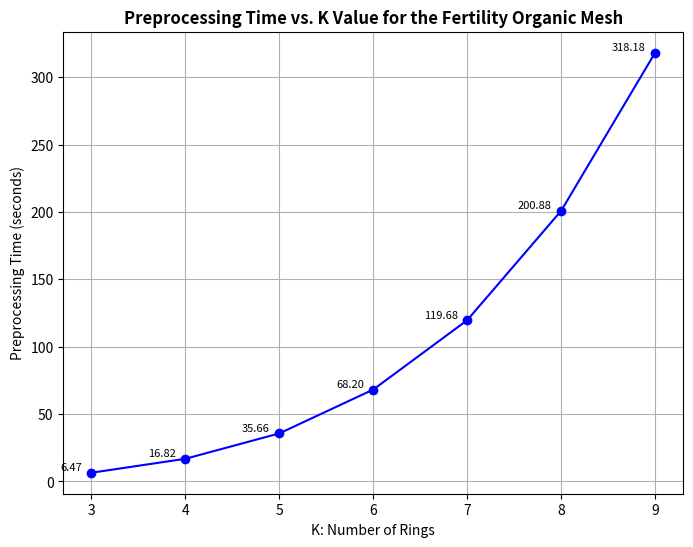
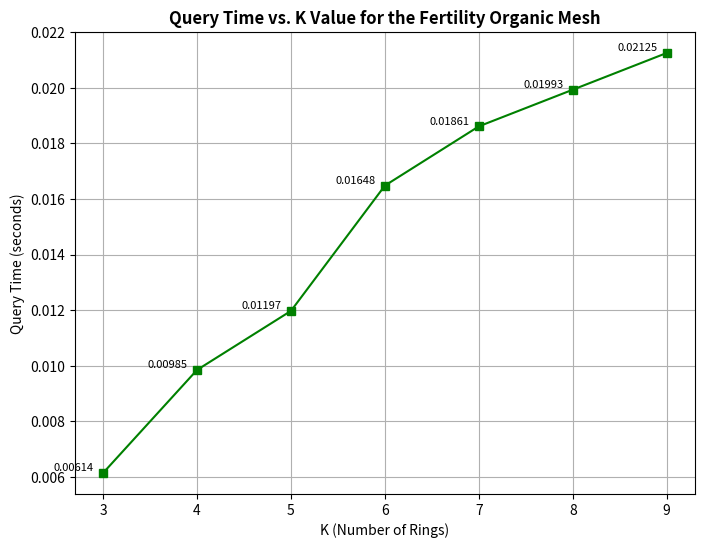

Here is the Python script that generated these plots, in order:
import matplotlib.pyplot as plt

# Data from the dataset
K = [3, 4, 5, 6, 7, 8, 9]
query_time = [0.00614158, 0.00984837, 0.0119733, 0.0164816, 0.0186132, 0.0199324, 0.0212537]
pre_time = [6.47139, 16.8154, 35.6599, 68.1973, 119.679, 200.875, 318.182]

# Plot for Preprocessing Time
plt.figure(figsize=(8, 6))
plt.plot(K, pre_time, marker='o', color='blue', label="Preprocessing Time")
for i, txt in enumerate(pre_time):
    plt.text(K[i] - 0.1, pre_time[i], f"{txt:.2f}", fontsize=8, ha='right', va='bottom')
plt.xlabel("K: Number of Rings")
plt.ylabel("Preprocessing Time (seconds)")
plt.title("Preprocessing Time vs. K Value for the Fertility Organic Mesh", fontweight="bold")
plt.grid(True)
plt.savefig("preprocessing_time_plot.png", dpi=300)  # Save the plot with higher resolution
plt.close()

# Plot for Query Time
plt.figure(figsize=(8, 6))
plt.plot(K, query_time, marker='s', color='green', label="Query Time")
for i, txt in enumerate(query_time):
    plt.text(K[i] - 0.1, query_time[i], f"{txt:.5f}", fontsize=8, ha='right', va='bottom')
plt.xlabel("K (Number of Rings)")
plt.ylabel("Query Time (seconds)")
plt.title("Query Time vs. K Value for the Fertility Organic Mesh", fontweight="bold")
plt.grid(True)
plt.savefig("query_time_plot.png", dpi=300)  # Save the plot with higher resolution
plt.close()

print("Plots saved as 'preprocessing_time_plot.png' and 'query_time_plot.png' in the current directory.")
